Image classification data set "FI_C0166000" (tamagusko/nordicopendata on GitHub). Class labels (2): alarm, normal.

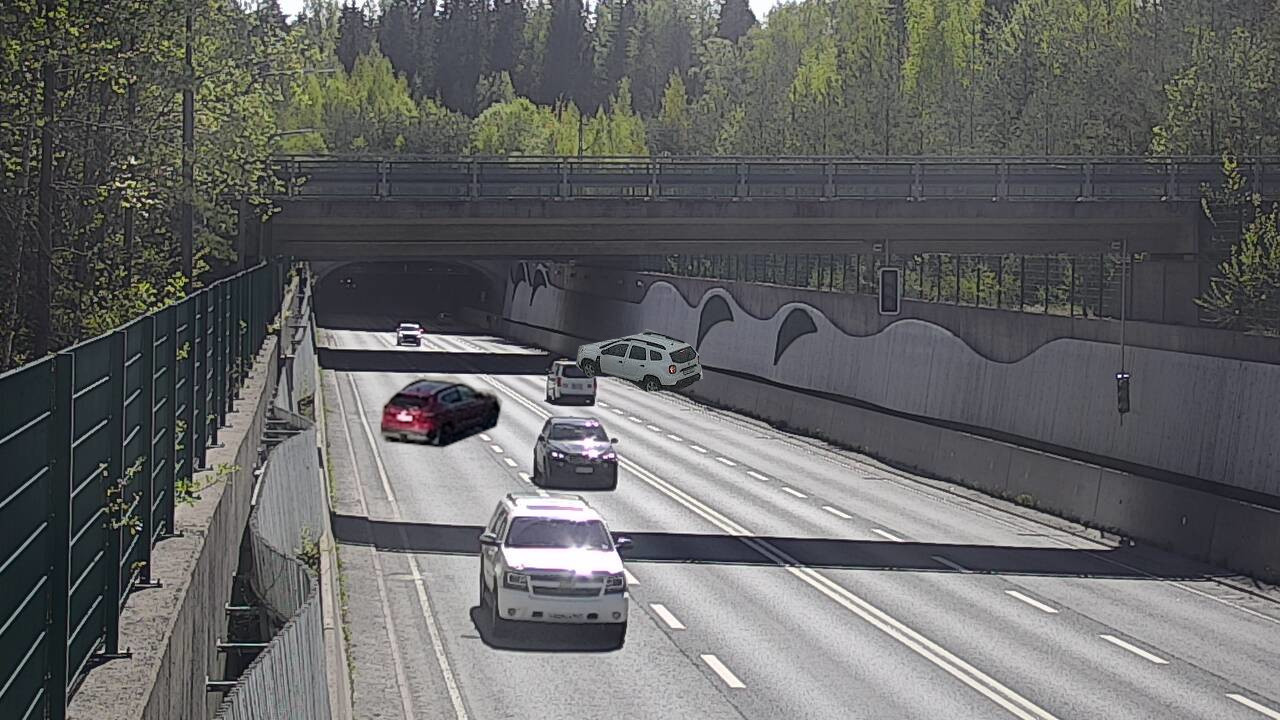
Label: alarm

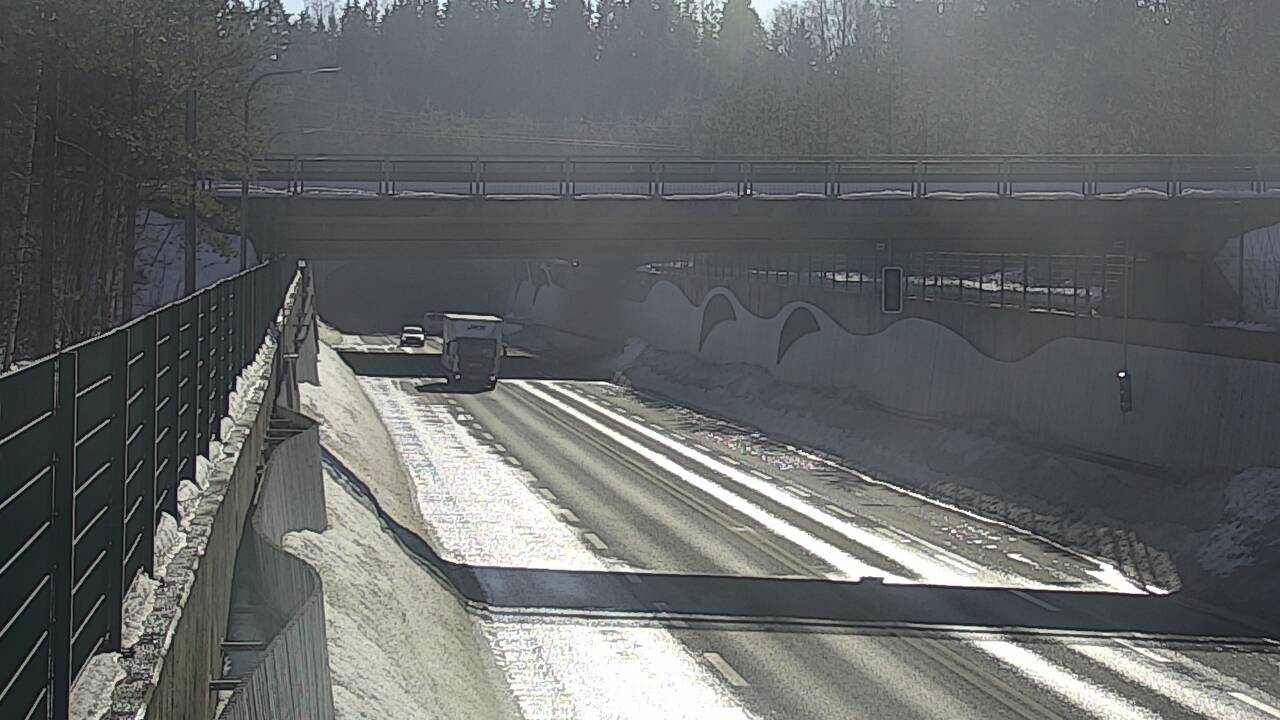
Label: normal

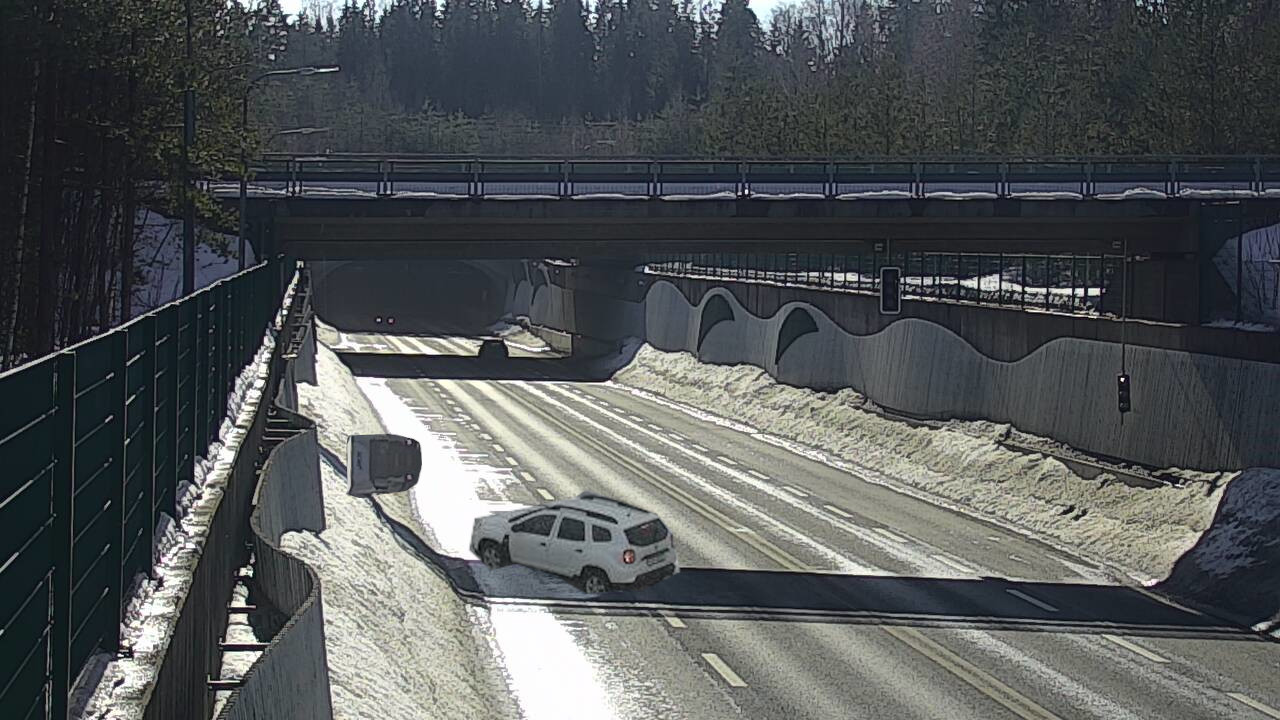
Label: alarm

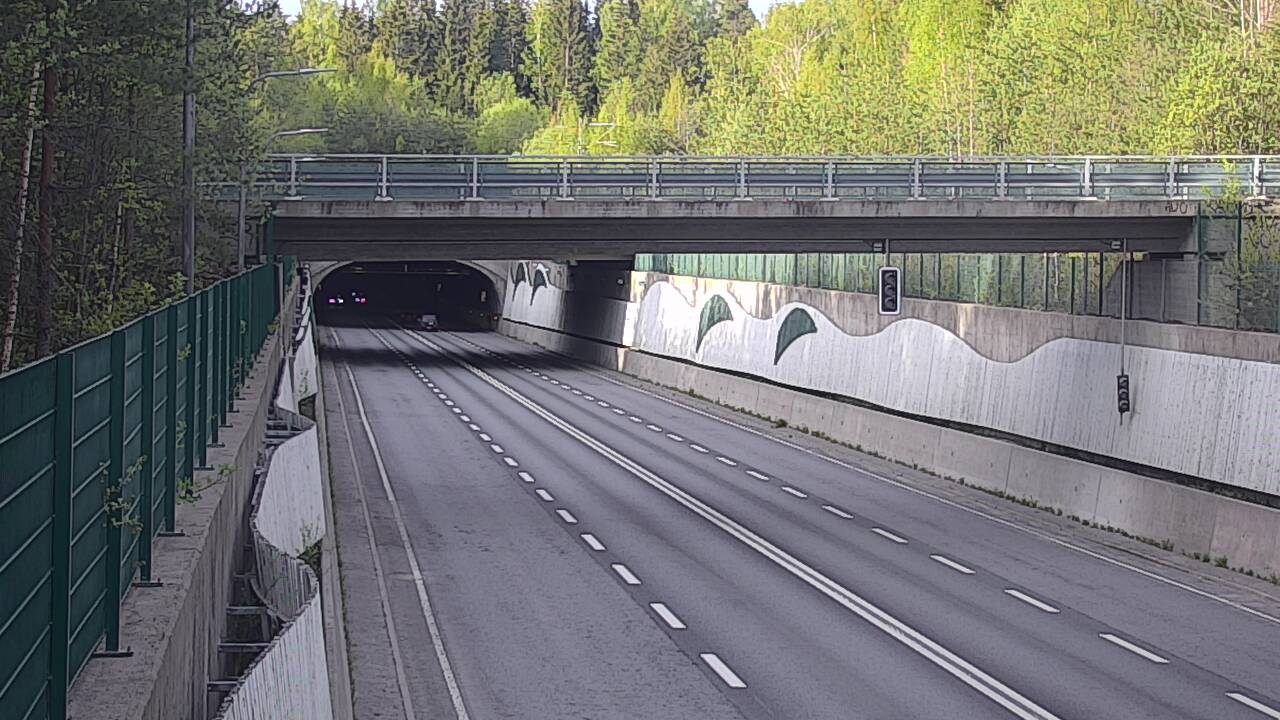
Label: normal

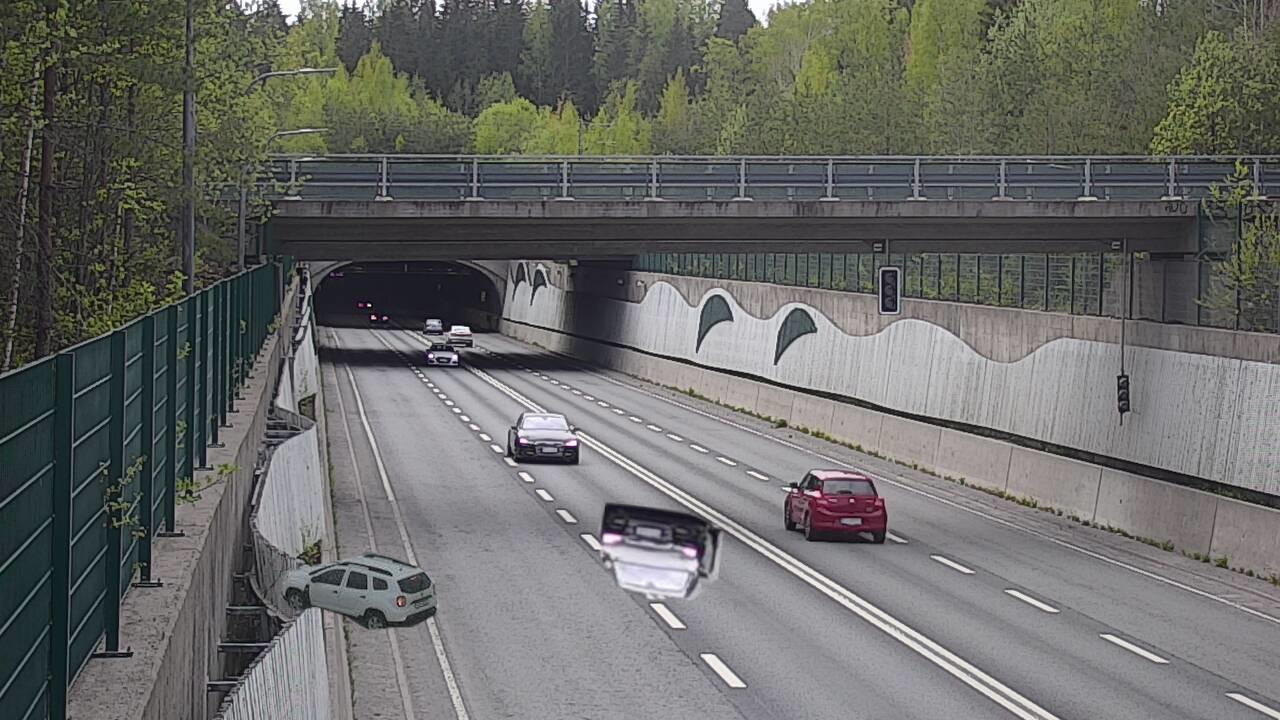
Label: alarm

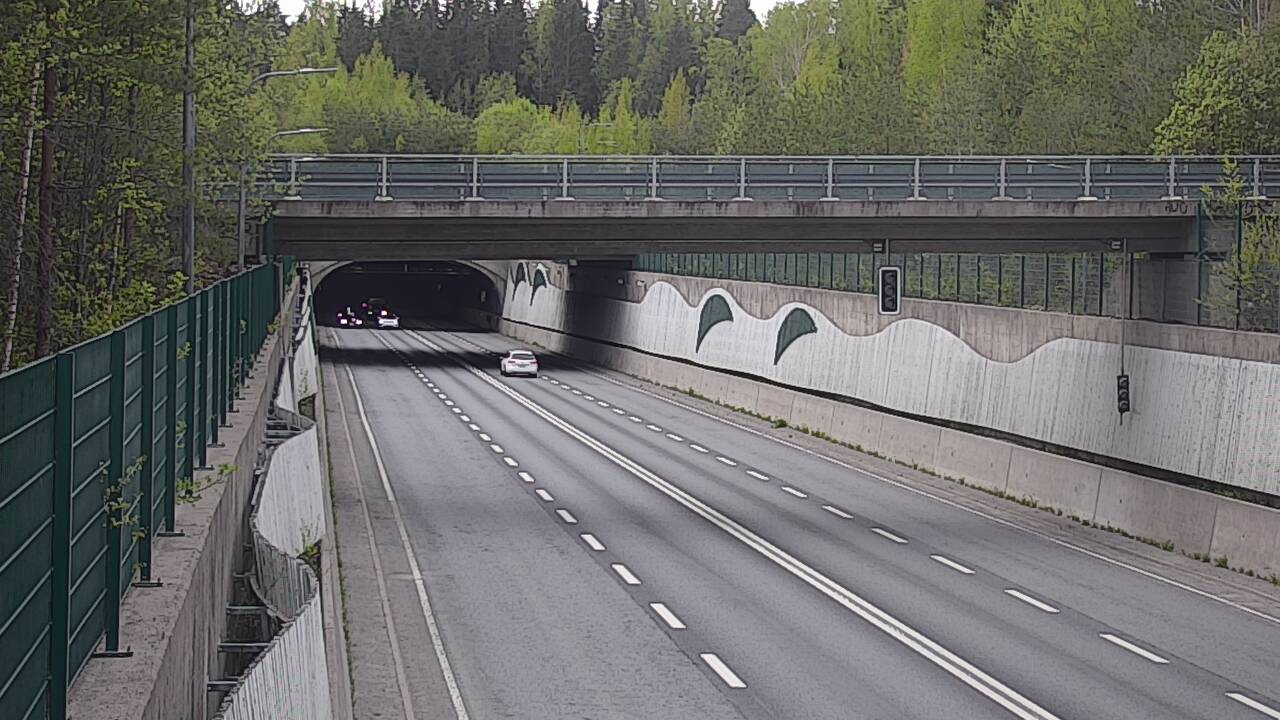
Label: normal
